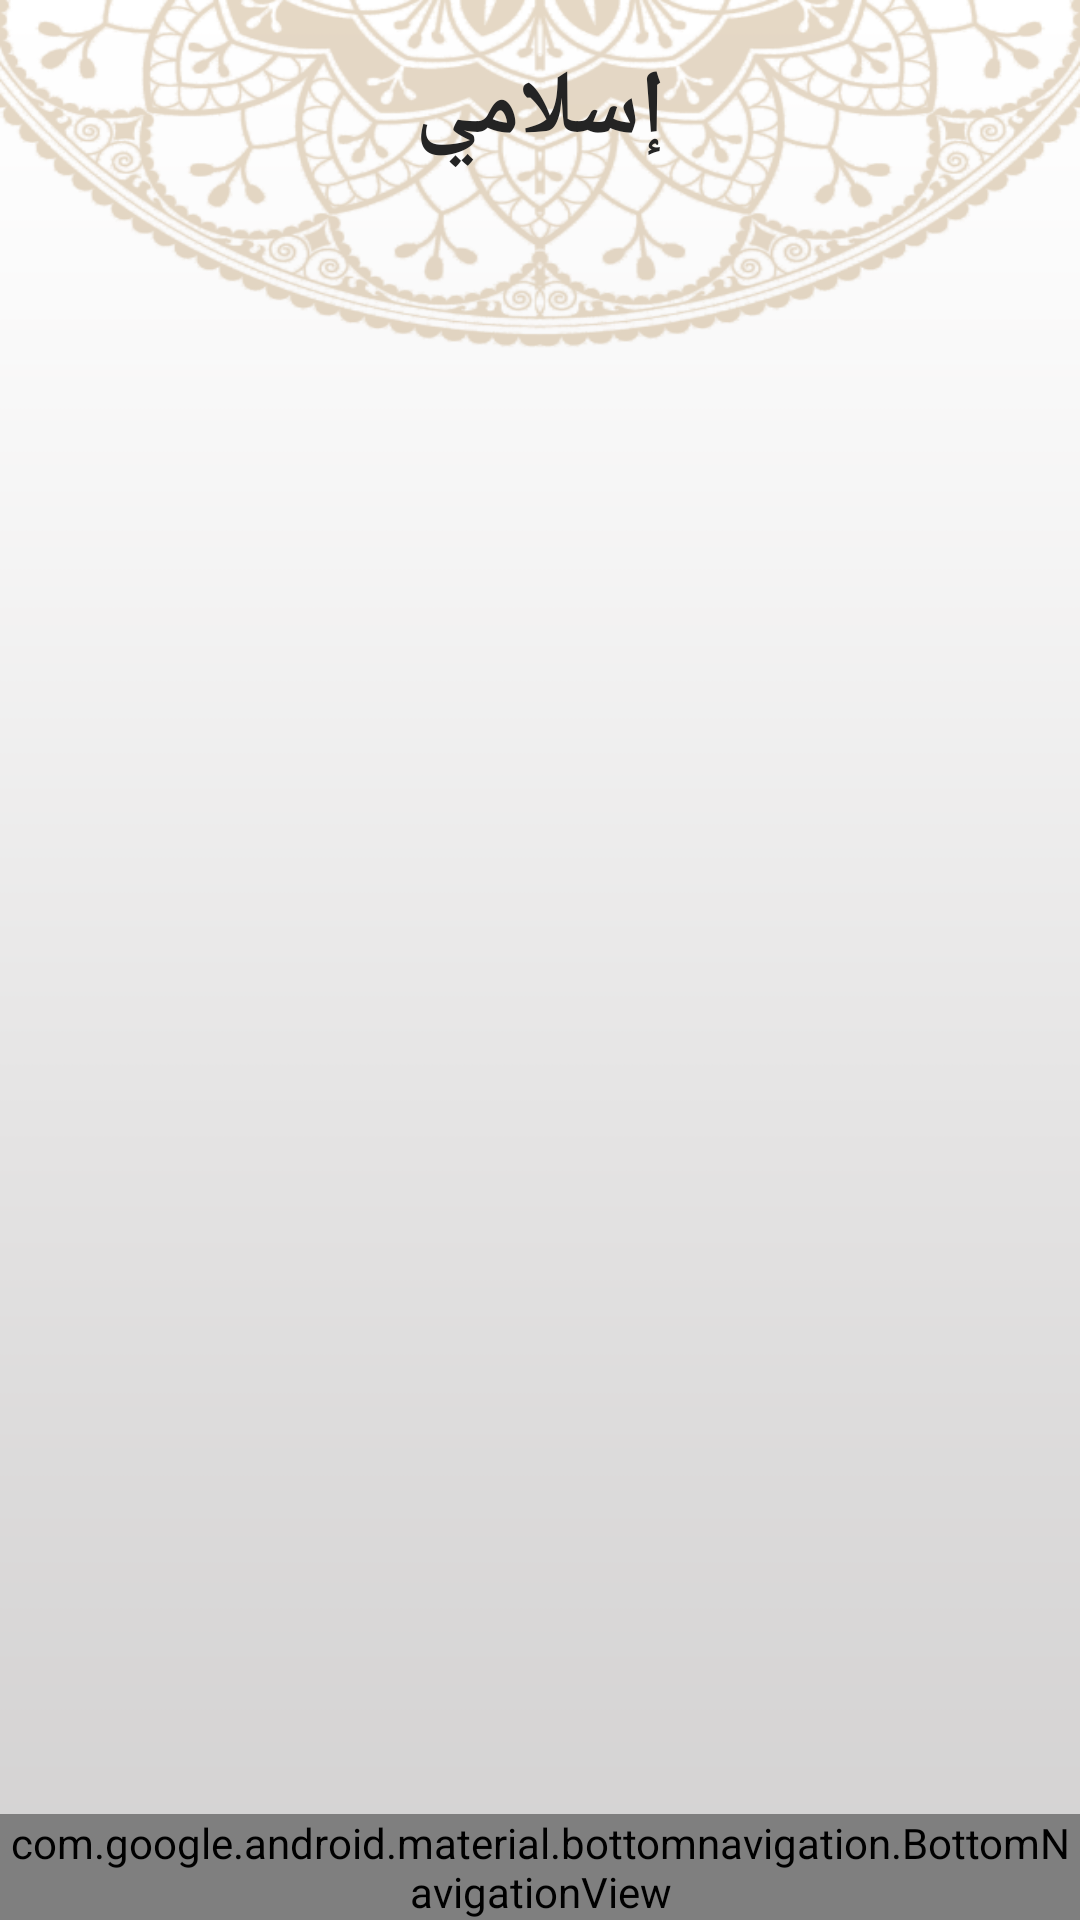

Produce the Android XML layout that renders to this screen, including the resource entries it uses.
<!-- AndroidManifest.xml: application theme Theme.Islami -->
<!-- res/layout/activity_home.xml -->
<?xml version="1.0" encoding="utf-8"?>
<androidx.constraintlayout.widget.ConstraintLayout xmlns:android="http://schemas.android.com/apk/res/android"
    xmlns:app="http://schemas.android.com/apk/res-auto"
    xmlns:tools="http://schemas.android.com/tools"
    android:layout_width="match_parent"
    android:layout_height="match_parent"
    android:background="@drawable/bg_home"
    tools:context="com.route.islami.activities.HomeActivity">

    <TextView
        android:id="@+id/app_title"
        android:layout_width="wrap_content"
        android:layout_height="wrap_content"
        android:layout_marginVertical="16dp"
        android:text="@string/islami"
        android:textFontWeight="700"
        android:textSize="30sp"
        app:layout_constraintBottom_toTopOf="@id/frame_container"
        app:layout_constraintEnd_toEndOf="parent"
        app:layout_constraintStart_toStartOf="parent"
        app:layout_constraintTop_toTopOf="parent" />

    <FrameLayout
        android:id="@+id/frame_container"
        android:layout_width="match_parent"
        android:layout_height="0dp"
        app:layout_constraintBottom_toTopOf="@id/nav_bar"
        app:layout_constraintEnd_toEndOf="parent"
        app:layout_constraintStart_toStartOf="parent"
        app:layout_constraintTop_toBottomOf="@+id/app_title" />

    <com.google.android.material.bottomnavigation.BottomNavigationView
        android:id="@+id/nav_bar"
        style="@style/navStyle"
        android:layout_width="match_parent"
        android:layout_height="wrap_content"
        app:layout_constraintBottom_toBottomOf="parent"
        app:layout_constraintEnd_toEndOf="parent"
        app:layout_constraintStart_toStartOf="parent"
        app:menu="@menu/nav_menu"
        app:itemTextAppearanceActive="@font/el_messiri"

        />

</androidx.constraintlayout.widget.ConstraintLayout>
<!-- resources referenced by this layout -->
<resources>
  <!-- drawable bg_home: png bitmap (drawable-night-nodpi, 792188 bytes) -->
  <string name="islami">إسلامي</string>
  <style name="navStyle">
          <item name="android:background">@color/nav_bg</item>
          <item name="itemIconSize">40dp</item>
          <item name="itemIconTint">@color/nav_selector</item>
          <item name="itemTextColor">@color/nav_selector</item>
          <item name="itemBackground">@null</item>
          <item name="itemActiveIndicatorStyle">@null</item>
  
          </style>
  <style name="Theme.Islami" parent="Base.Theme.Islami" />
  <color name="nav_bg">#B7935F</color>
  <style name="Base.Theme.Islami" parent="Theme.Material3.DayNight.NoActionBar">
          
          <item name="colorPrimary">@color/primary_gold</item>
          <item name="colorPrimaryVariant">@color/primary_gold_variant</item>
          <item name="colorOnPrimary">@color/black</item>
          <item name="colorSecondary">@color/white</item>
          <item name="colorSecondaryVariant">@color/gray</item>
          <item name="android:statusBarColor">@color/primary_gold_variant</item>
          <item name="fontFamily">@font/el_messiri</item>
          <item name="android:textColor">@color/text_color</item>
      </style>
  <color name="primary_gold">#B7935F</color>
  <color name="primary_gold_variant">#936E39</color>
  <color name="black">#FF000000</color>
  <color name="white">#FFFFFFFF</color>
  <color name="gray">#A3A3A3</color>
  <color name="text_color">#242424</color>
</resources>
